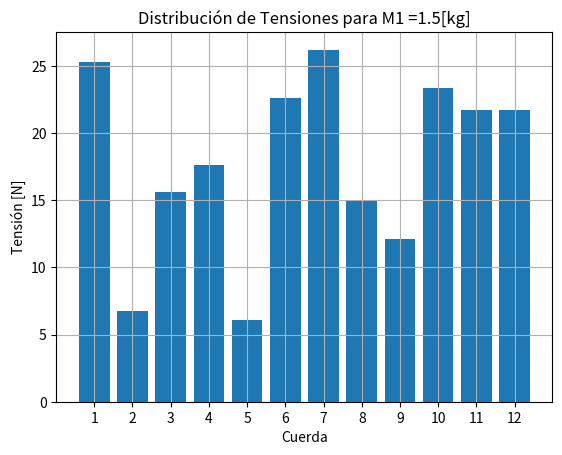
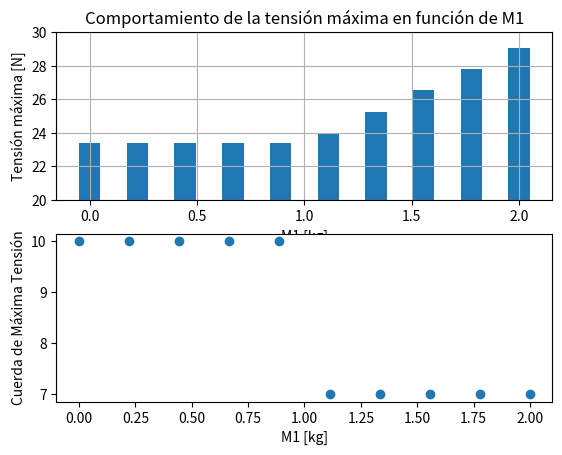

Python code for these plots, in order:
import math
import matplotlib.pyplot as plt
import numpy as np
import scipy.linalg as la
from scipy.linalg import inv
from scipy.linalg import lu
from scipy.linalg import solve_triangular

plt.close("all")
g = 9.81

P = 4.271*g
P1 = 1.5*g #parámetro libre
P2 = 1*g

#definimos las proyecciones sobre los ejes necesarias
pi = math.pi
x1 = math.sin(pi/4)
x2 = math.sin(pi/6)
x3 = math.sin(pi/12)
y1 = math.cos(pi/4)
y2 = math.cos(pi/6)
y3 = math.cos(pi/12)

A = np.matrix([
    [-x1,x1, 0, 0, 0, 0,x2, 0, 0, 0, 0, 0],#nodo1x
    [y1,y1, 0, 0, 0, 0,-y2, 0, 0, 0, 0, 0],#nodo1y
    [ 0, 0,-x1,x1, 0, 0, 0,-x2,x2, 0, 0, 0],#nodo2x
    [ 0, 0,y1,y1, 0, 0, 0,-y2,-y2, 0, 0, 0],#nodo2y
    [ 0, 0, 0, 0,-x1,x1, 0, 0, 0,-x2, 0, 0],#nodo3x
    [ 0, 0, 0, 0,y1,y1, 0, 0, 0,-y2, 0, 0],#nodo3y
    [ 0, 0, 0, 0, 0, 0,-x2,x2, 0, 0,x3, 0],#nodo4x
    [ 0, 0, 0, 0, 0, 0,y2,y2, 0, 0,-y3, 0],#nodo4y
    [ 0, 0, 0, 0, 0, 0, 0, 0,-x2,x2, 0,-x3],#nodo5x
    [ 0, 0, 0, 0, 0, 0, 0, 0,y2,y2, 0,-y3],#nodo5y
    [ 0, 0, 0, 0, 0, 0, 0, 0, 0, 0,-x3,x3],#nodo6x
    [ 0, 0, 0, 0, 0, 0, 0, 0, 0, 0,y3,y3]#nodo7y
    ])


B = np.matrix([0,0,0,0,0,0,0,P1,0,P2,0,P])
B = B.transpose()

## Primera resolución
#solve de scipy.linalg
T1 = la.solve(A,B)
title = "Resolución del sistema con M1 =" + str(P1/g) + "[kg]"
maxima_tension = np.amax(T1)
print("La tensión máxima para M1 = " +
      str(P1/g) + "[kg] es de " + str(maxima_tension) +
      " Newton"
      )

##Segunda resolución
#descomposición LU
p, l , u = lu(A)
y = solve_triangular(l, p @ B, lower=True)
T2 = solve_triangular(u, y, lower=False)

#Tercera Resolución
#invertir A
invA = inv(A)
T3 = invA * B

#Comportamiento de T_max en función de M1
#iniciamos las variables y el rango de P1
P1_variable = np.linspace(0,2,10)*g
T_max = np.zeros((len(P1_variable),1))
cuerda_max = np.zeros((len(P1_variable),1))
for i in range(len(P1_variable)):
    B = np.matrix([0,0,0,0,0,0,0,P1_variable[i],0,P2,0,P]).transpose()
    sol = invA*B
    T_max[i] = (sol).max()
    cuerda_max[i] = np.where(sol == T_max[i])[0]

#graficos

#distribución tensiones
plt.figure()
plt.bar([1,2,3,4,5,6,7,8,9,10,11,12],T1[:,0])
plt.xticks([1,2,3,4,5,6,7,8,9,10,11,12])
plt.title("Distribución de Tensiones para M1 =" +
            str(P1/g) + "[kg]")
plt.xlabel("Cuerda");plt.ylabel("Tensión [N]")
plt.grid()
plt.savefig("dist_tensiones.png")


#tensiones en función de M1 y cuerda que tiene la maxima tension
plt.figure()
#tensiones
plt.subplot(2,1,1)
plt.bar(P1_variable/g,T_max[:,0], width = 0.1)
plt.xlabel("M1 [kg]"); plt.ylabel("Tensión máxima [N]")
plt.ylim((20,30))
plt.grid()
plt.title("Comportamiento de la tensión máxima en función de M1")

# indices
plt.subplot(2,1,2)
plt.plot(P1_variable/g,cuerda_max+1, 'o')
plt.ylabel("Cuerda de Máxima Tensión");plt.xlabel('M1 [kg]')
plt.savefig("tensionesmaximas.png")

plt.show()
